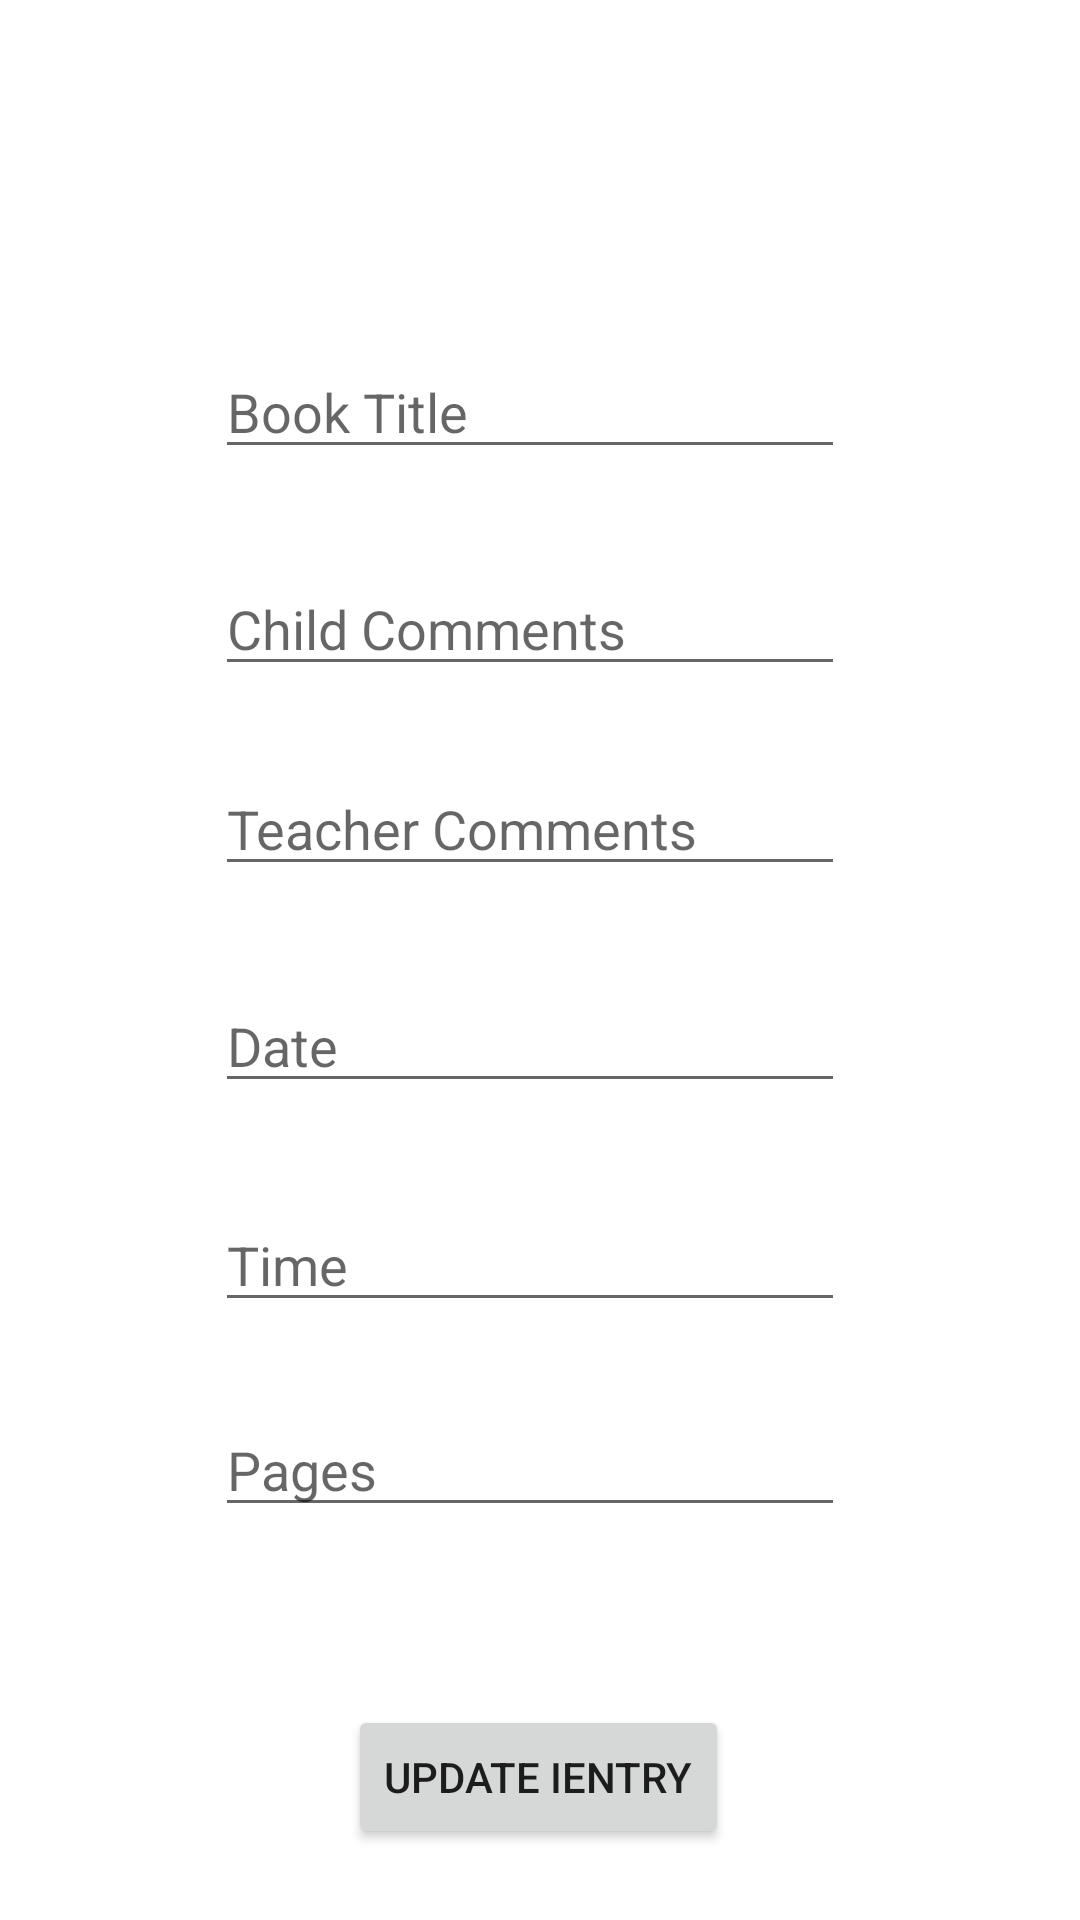

Write the Android layout XML for this screen, with the resource values it uses.
<!-- AndroidManifest.xml: application theme Theme.ReadingDiaryCoursework -->
<!-- res/layout/activity_edit_entries.xml -->
<?xml version="1.0" encoding="utf-8"?>
<androidx.constraintlayout.widget.ConstraintLayout xmlns:android="http://schemas.android.com/apk/res/android"
    xmlns:app="http://schemas.android.com/apk/res-auto"
    xmlns:tools="http://schemas.android.com/tools"
    android:layout_width="match_parent"
    android:layout_height="match_parent"
    tools:context=".EditEntries">

    <EditText
        android:id="@+id/book_title2"
        android:layout_width="wrap_content"
        android:layout_height="wrap_content"
        android:ems="10"
        android:hint="Book Title"
        android:inputType="textPersonName"
        app:layout_constraintBottom_toBottomOf="parent"
        app:layout_constraintEnd_toEndOf="parent"
        app:layout_constraintHorizontal_bias="0.477"
        app:layout_constraintStart_toStartOf="parent"
        app:layout_constraintTop_toTopOf="parent"
        app:layout_constraintVertical_bias="0.192" />

    <EditText
        android:id="@+id/teacher_Comments"
        android:layout_width="wrap_content"
        android:layout_height="wrap_content"
        android:ems="10"
        android:hint="Teacher Comments"
        android:inputType="textPersonName"
        app:layout_constraintBottom_toBottomOf="parent"
        app:layout_constraintEnd_toEndOf="parent"
        app:layout_constraintHorizontal_bias="0.477"
        app:layout_constraintStart_toStartOf="parent"
        app:layout_constraintTop_toTopOf="parent"
        app:layout_constraintVertical_bias="0.424" />

    <EditText
        android:id="@+id/child_Coms"
        android:layout_width="wrap_content"
        android:layout_height="wrap_content"
        android:ems="10"
        android:hint="Child Comments"
        android:inputType="textPersonName"
        app:layout_constraintBottom_toBottomOf="parent"
        app:layout_constraintEnd_toEndOf="parent"
        app:layout_constraintHorizontal_bias="0.477"
        app:layout_constraintStart_toStartOf="parent"
        app:layout_constraintTop_toTopOf="parent"
        app:layout_constraintVertical_bias="0.313" />

    <EditText
        android:id="@+id/page_Read"
        android:layout_width="wrap_content"
        android:layout_height="wrap_content"
        android:ems="10"
        android:hint="Pages "
        android:inputType="textPersonName"
        app:layout_constraintBottom_toBottomOf="parent"
        app:layout_constraintEnd_toEndOf="parent"
        app:layout_constraintHorizontal_bias="0.477"
        app:layout_constraintStart_toStartOf="parent"
        app:layout_constraintTop_toTopOf="parent"
        app:layout_constraintVertical_bias="0.781" />

    <EditText
        android:id="@+id/time_Read"
        android:layout_width="wrap_content"
        android:layout_height="wrap_content"
        android:ems="10"
        android:hint="Time"
        android:inputType="time"
        app:layout_constraintBottom_toBottomOf="parent"
        app:layout_constraintEnd_toEndOf="parent"
        app:layout_constraintHorizontal_bias="0.477"
        app:layout_constraintStart_toStartOf="parent"
        app:layout_constraintTop_toTopOf="parent"
        app:layout_constraintVertical_bias="0.667" />

    <EditText
        android:id="@+id/date_Read"
        android:layout_width="wrap_content"
        android:layout_height="wrap_content"
        android:ems="10"
        android:hint="Date"
        android:inputType="date"
        app:layout_constraintBottom_toBottomOf="parent"
        app:layout_constraintEnd_toEndOf="parent"
        app:layout_constraintHorizontal_bias="0.477"
        app:layout_constraintStart_toStartOf="parent"
        app:layout_constraintTop_toTopOf="parent"
        app:layout_constraintVertical_bias="0.545" />

    <Button
        android:id="@+id/updateButton"
        android:layout_width="wrap_content"
        android:layout_height="wrap_content"
        android:onClick="submitUpdate"
        android:text="UPDATE IENTRY"
        app:layout_constraintBottom_toBottomOf="parent"
        app:layout_constraintEnd_toEndOf="parent"
        app:layout_constraintHorizontal_bias="0.498"
        app:layout_constraintStart_toStartOf="parent"
        app:layout_constraintTop_toTopOf="parent"
        app:layout_constraintVertical_bias="0.96" />
</androidx.constraintlayout.widget.ConstraintLayout>
<!-- resources referenced by this layout -->
<resources>
  <style name="Theme.ReadingDiaryCoursework" parent="Theme.MaterialComponents.DayNight.DarkActionBar">
          
          <item name="colorPrimary">@color/purple_500</item>
          <item name="colorPrimaryVariant">@color/purple_700</item>
          <item name="colorOnPrimary">@color/white</item>
          
          <item name="colorSecondary">@color/teal_200</item>
          <item name="colorSecondaryVariant">@color/teal_700</item>
          <item name="colorOnSecondary">@color/black</item>
          
          <item name="android:statusBarColor" tools:targetApi="l">?attr/colorPrimaryVariant</item>
          
      </style>
  <!-- not gathered from this repository: default colours our renderer supplied (Android Studio template values) -->
  <color name="purple_500">#FF6200EE</color>
  <color name="purple_700">#FF3700B3</color>
  <color name="teal_200">#FF03DAC5</color>
  <color name="teal_700">#FF018786</color>
  <color name="black">#FF000000</color>
  <color name="white">#FFFFFFFF</color>
</resources>
